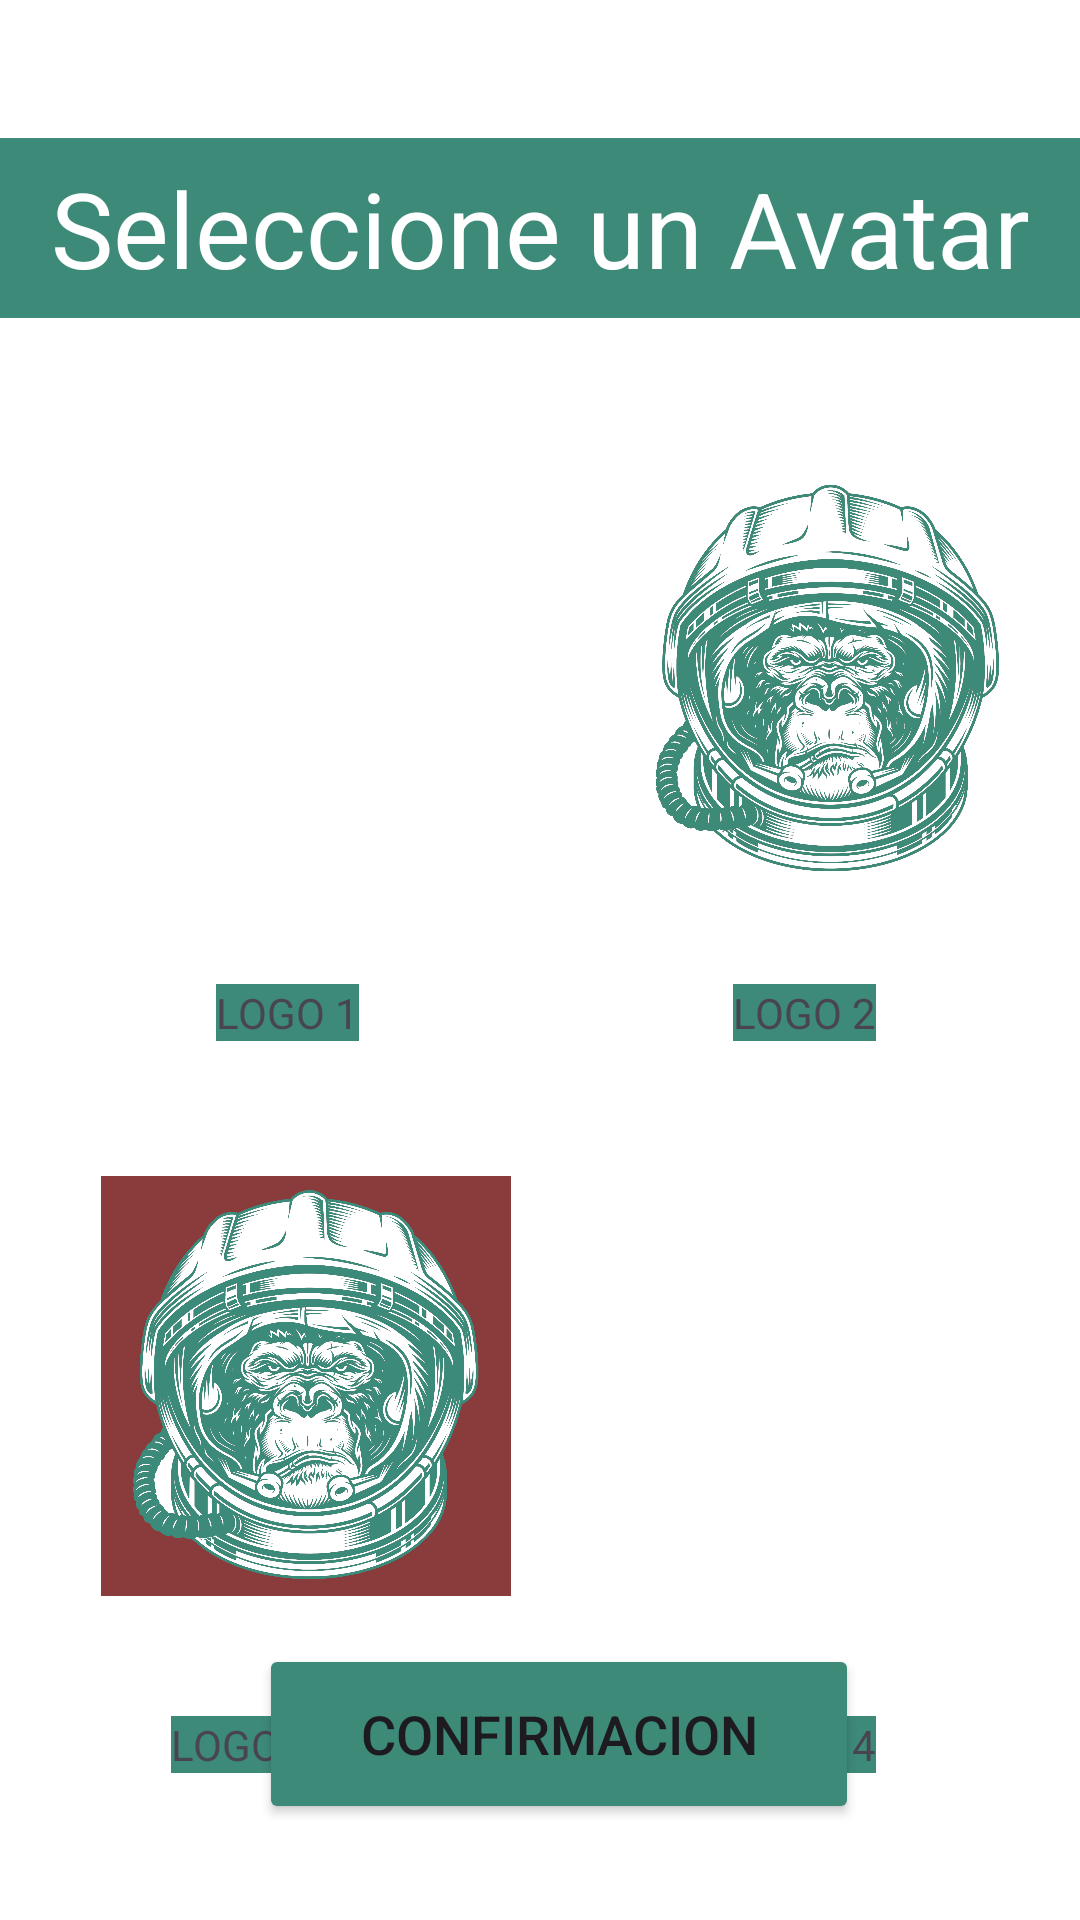

Here is an Android app screen rendered from its layout file. Give the layout XML and the strings, colors and styles it references.
<!-- AndroidManifest.xml: application theme Base.Theme.Estudios -->
<!-- res/layout/activity_main3.xml -->
<?xml version="1.0" encoding="utf-8"?>
<androidx.constraintlayout.widget.ConstraintLayout xmlns:android="http://schemas.android.com/apk/res/android"
    xmlns:app="http://schemas.android.com/apk/res-auto"
    xmlns:tools="http://schemas.android.com/tools"
    android:layout_width="match_parent"
    android:layout_height="match_parent"
    android:background="@color/white"
    tools:context=".cursoAndroid.Main3Activity">

    <TextView
        android:id="@+id/texto"
        android:layout_width="match_parent"
        android:layout_height="60dp"
        android:layout_marginTop="46dp"
        android:gravity="center"
        android:background="@color/aquamarine"
        android:text="Seleccione un Avatar"
        android:textSize="35sp"
        android:textColor="@color/white"
        app:layout_constraintEnd_toEndOf="parent"
        app:layout_constraintHorizontal_bias="0.498"
        app:layout_constraintStart_toStartOf="parent"
        app:layout_constraintTop_toTopOf="parent" />


    <ImageView
        android:id="@+id/logoV1"
        android:layout_width="140dp"
        android:layout_height="140dp"
        android:layout_marginStart="32dp"
        android:layout_marginTop="156dp"
        app:layout_constraintStart_toStartOf="parent"
        app:layout_constraintTop_toTopOf="parent"
        app:srcCompat="@drawable/imagen_logov1" />

    <TextView
        android:id="@+id/descripcion1"
        android:layout_width="wrap_content"
        android:layout_height="wrap_content"
        android:layout_marginStart="72dp"
        android:layout_marginTop="32dp"
        android:background="@color/aquamarine"
        android:text="LOGO 1"
        app:layout_constraintStart_toStartOf="parent"
        app:layout_constraintTop_toBottomOf="@+id/logoV1" />


    <ImageView
        android:id="@+id/logoV2"
        android:layout_width="140dp"
        android:layout_height="140dp"
        android:layout_marginTop="156dp"
        app:layout_constraintEnd_toEndOf="parent"
        app:layout_constraintHorizontal_bias="0.737"
        app:layout_constraintStart_toEndOf="@+id/logoV1"
        app:layout_constraintTop_toTopOf="parent"
        app:srcCompat="@drawable/imagen_logov2" />


    <TextView
        android:id="@+id/descripcion2"
        android:layout_width="wrap_content"
        android:layout_height="wrap_content"
        android:layout_marginTop="32dp"
        android:layout_marginEnd="68dp"
        android:background="@color/aquamarine"
        android:text="LOGO 2"
        app:layout_constraintEnd_toEndOf="parent"
        app:layout_constraintHorizontal_bias="1.0"
        app:layout_constraintStart_toEndOf="@+id/descripcion1"
        app:layout_constraintTop_toBottomOf="@+id/logoV2" />

    <ImageView
        android:id="@+id/logoV3"
        android:layout_width="140dp"
        android:layout_height="140dp"
        android:layout_marginStart="32dp"
        android:layout_marginTop="96dp"
        app:layout_constraintStart_toStartOf="parent"
        app:layout_constraintTop_toBottomOf="@+id/logoV1"
        app:srcCompat="@drawable/imagen_logov3" />

    <TextView
        android:id="@+id/descripcion3"
        android:layout_width="wrap_content"
        android:layout_height="wrap_content"
        android:layout_marginTop="40dp"
        android:background="@color/aquamarine"
        android:text="LOGO 3"
        app:layout_constraintEnd_toStartOf="@+id/descripcion4"
        app:layout_constraintHorizontal_bias="0.289"
        app:layout_constraintStart_toStartOf="parent"
        app:layout_constraintTop_toBottomOf="@+id/logoV3" />

    <ImageView
        android:id="@+id/logoV4"
        android:layout_width="140dp"
        android:layout_height="140dp"
        android:layout_marginTop="96dp"
        app:layout_constraintEnd_toEndOf="parent"
        app:layout_constraintHorizontal_bias="0.737"
        app:layout_constraintStart_toEndOf="@+id/logoV3"
        app:layout_constraintTop_toBottomOf="@+id/logoV2"
        app:srcCompat="@drawable/imagen_logov4" />

    <TextView
        android:id="@+id/descripcion4"
        android:layout_width="wrap_content"
        android:layout_height="wrap_content"
        android:layout_marginTop="40dp"
        android:layout_marginEnd="68dp"
        android:background="@color/aquamarine"
        android:text="LOGO 4"
        app:layout_constraintEnd_toEndOf="parent"
        app:layout_constraintTop_toBottomOf="@+id/logoV4" />

    <Button
        android:id="@+id/botonConfirmacion"
        android:layout_width="200dp"
        android:layout_height="60dp"
        android:layout_marginBottom="32dp"
        android:backgroundTint="@color/aquamarine"
        android:text="CONFIRMACION"
        android:textSize="18dp"
        app:layout_constraintBottom_toBottomOf="parent"
        app:layout_constraintEnd_toEndOf="parent"
        app:layout_constraintHorizontal_bias="0.54"
        app:layout_constraintStart_toStartOf="parent" />

</androidx.constraintlayout.widget.ConstraintLayout>
<!-- resources referenced by this layout -->
<resources>
  <color name="aquamarine">#3d8a79</color>
  <color name="white">#FFFFFFFF</color>
  <!-- drawable imagen_logov2: png bitmap (drawable, 856249 bytes) -->
  <!-- drawable imagen_logov3: png bitmap (drawable, 770623 bytes) -->
  <style name="Base.Theme.Estudios" parent="Theme.Material3.DayNight.NoActionBar">
          
          
      </style>
</resources>
